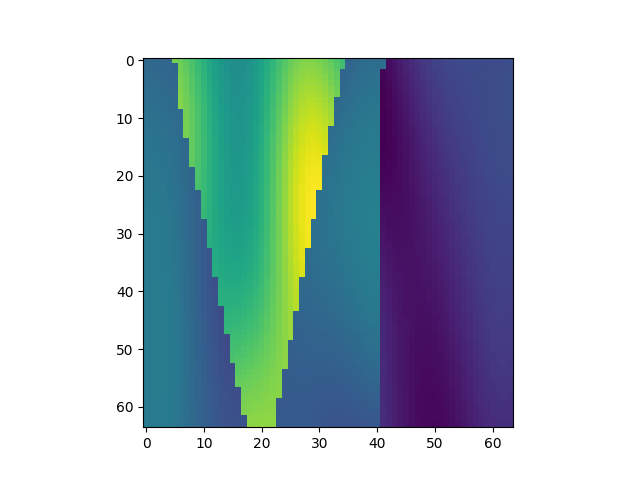

The table this chart was drawn from, first rows:
, x, y, z, IC
28544, 1, 447, 1, 2.151
28545, 1, 447, 2, 2.142
28546, 1, 447, 3, 2.134
28547, 1, 447, 4, 2.125
28548, 1, 447, 5, 2.112
28549, 1, 447, 6, 3.541
28550, 1, 447, 7, 3.478
28551, 1, 447, 8, 3.393
28552, 1, 447, 9, 3.291
28553, 1, 447, 10, 3.176
28554, 1, 447, 11, 3.055
28555, 1, 447, 12, 2.936
28556, 1, 447, 13, 2.826
28557, 1, 447, 14, 2.733
28558, 1, 447, 15, 2.663
28559, 1, 447, 16, 2.621
28560, 1, 447, 17, 2.612
28561, 1, 447, 18, 2.635
28562, 1, 447, 19, 2.689
28563, 1, 447, 20, 2.771
28564, 1, 447, 21, 2.875
28565, 1, 447, 22, 2.993
28566, 1, 447, 23, 3.118
28567, 1, 447, 24, 3.241
28568, 1, 447, 25, 3.354
28569, 1, 447, 26, 3.451
28570, 1, 447, 27, 3.526
28571, 1, 447, 28, 3.575
28572, 1, 447, 29, 3.596
28573, 1, 447, 30, 3.59
28574, 1, 447, 31, 3.557
28575, 1, 447, 32, 3.5
28576, 1, 447, 33, 3.423
28577, 1, 447, 34, 3.329
28578, 1, 447, 35, 3.223
28579, 1, 447, 36, 2.101
28580, 1, 447, 37, 2.138
28581, 1, 447, 38, 2.17
28582, 1, 447, 39, 2.195
28583, 1, 447, 40, 2.211
28584, 1, 447, 41, 2.215
28585, 1, 447, 42, 2.206
28586, 1, 447, 43, 1.231
28587, 1, 447, 44, 1.291
28588, 1, 447, 45, 1.358
28589, 1, 447, 46, 1.429
28590, 1, 447, 47, 1.499
28591, 1, 447, 48, 1.565
28592, 1, 447, 49, 1.626
28593, 1, 447, 50, 1.678
28594, 1, 447, 51, 1.72
28595, 1, 447, 52, 1.753
28596, 1, 447, 53, 1.777
28597, 1, 447, 54, 1.792
28598, 1, 447, 55, 1.801
28599, 1, 447, 56, 1.806
28600, 1, 447, 57, 1.808
28601, 1, 447, 58, 1.809
28602, 1, 447, 59, 1.812
28603, 1, 447, 60, 1.816
... 4,036 more rows
